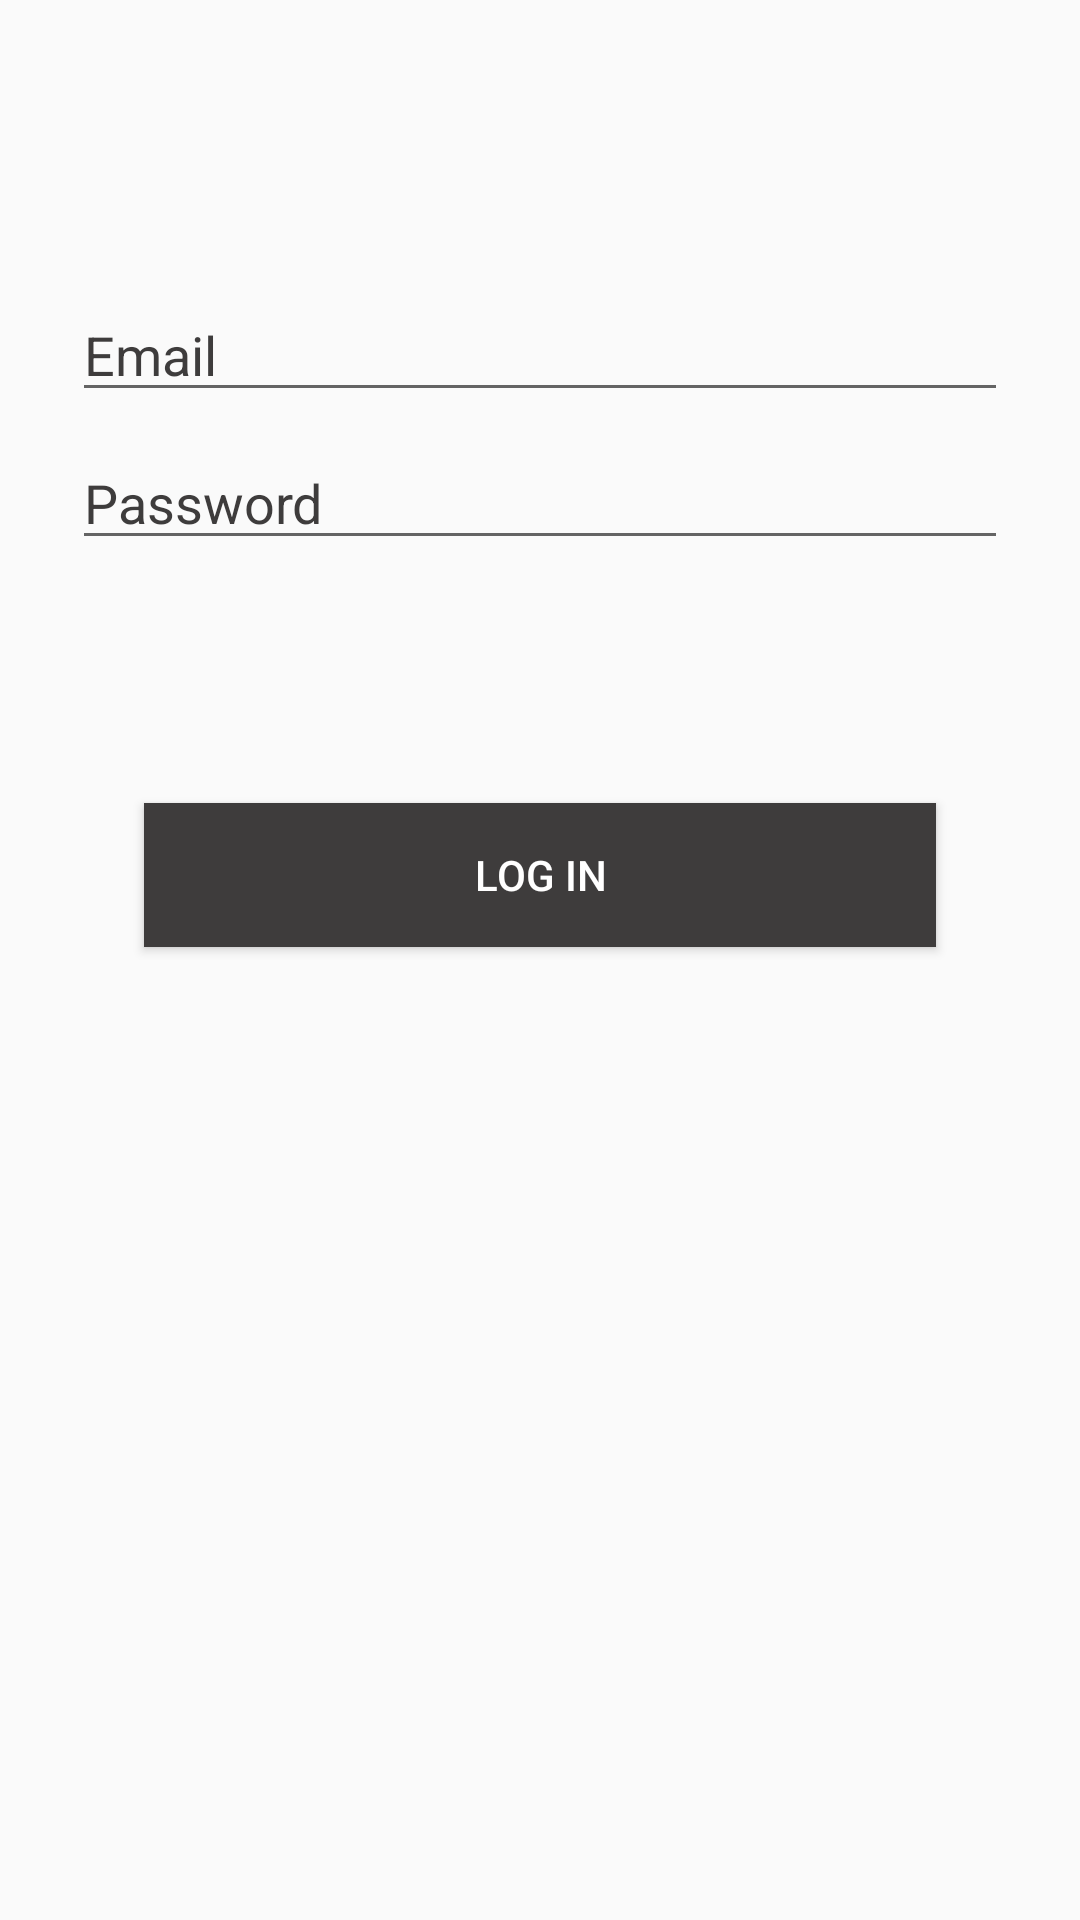

This screen was rendered from an Android layout file. Write that file and the resources it references.
<!-- AndroidManifest.xml: application theme AppTheme -->
<!-- res/layout/activity_login.xml -->
<?xml version="1.0" encoding="utf-8"?>
<androidx.constraintlayout.widget.ConstraintLayout xmlns:android="http://schemas.android.com/apk/res/android"
    xmlns:app="http://schemas.android.com/apk/res-auto"
    xmlns:tools="http://schemas.android.com/tools"
    android:id="@+id/container"
    android:layout_width="match_parent"

    android:layout_height="match_parent"

    android:paddingBottom="@dimen/activity_vertical_margin"
    tools:context=".login_activity">


    <EditText
        android:id="@+id/loginemail"
        android:layout_width="0dp"
        android:layout_height="wrap_content"
        android:layout_marginStart="24dp"
        android:layout_marginTop="96dp"
        android:layout_marginEnd="24dp"

        android:hint="Email"
        android:inputType="textEmailAddress"
        android:selectAllOnFocus="true"
        android:textColorHint="@color/black"
        app:layout_constraintEnd_toEndOf="parent"
        app:layout_constraintStart_toStartOf="parent"
        app:layout_constraintTop_toTopOf="parent" />

    <EditText
        android:id="@+id/password"
        android:layout_width="0dp"
        android:layout_height="wrap_content"
        android:layout_marginStart="24dp"
        android:layout_marginTop="8dp"
        android:layout_marginEnd="24dp"

        android:hint="@string/prompt_password"
        android:imeActionLabel="@string/action_sign_in_short"
        android:imeOptions="actionDone"
        android:inputType="textPassword"
        android:selectAllOnFocus="true"
        android:textColorHint="@color/black"
        app:layout_constraintEnd_toEndOf="parent"
        app:layout_constraintStart_toStartOf="parent"
        app:layout_constraintTop_toBottomOf="@+id/loginemail" />

    <Button
        android:id="@+id/login"
        android:layout_width="match_parent"
        android:layout_height="wrap_content"
        android:layout_gravity="start"
        android:layout_marginStart="48dp"
        android:layout_marginTop="16dp"
        android:layout_marginEnd="48dp"
        android:layout_marginBottom="64dp"
        android:background="@color/black"
        android:enabled="true"
        android:text="Log In"
        android:textColor="@color/white"
        app:layout_constraintBottom_toBottomOf="parent"
        app:layout_constraintEnd_toEndOf="parent"
        app:layout_constraintStart_toStartOf="parent"
        app:layout_constraintTop_toBottomOf="@+id/password"
        app:layout_constraintVertical_bias="0.2" />

    <ProgressBar
        android:id="@+id/loading"
        android:layout_width="wrap_content"
        android:layout_height="wrap_content"
        android:layout_gravity="center"
        android:layout_marginStart="32dp"
        android:layout_marginTop="64dp"
        android:layout_marginEnd="32dp"
        android:layout_marginBottom="64dp"
        android:visibility="gone"
        app:layout_constraintBottom_toBottomOf="parent"
        app:layout_constraintEnd_toEndOf="@+id/password"
        app:layout_constraintStart_toStartOf="@+id/password"
        app:layout_constraintTop_toTopOf="parent"
        app:layout_constraintVertical_bias="0.3" />
</androidx.constraintlayout.widget.ConstraintLayout>
<!-- resources referenced by this layout -->
<resources>
  <color name="black">#3E3C3C</color>
  <color name="white">#ffffff</color>
  <string name="action_sign_in_short">Sign in</string>
  <string name="prompt_password">Password</string>
  <style name="AppTheme" parent="Theme.AppCompat.Light.DarkActionBar">
          
          <item name="colorPrimary">@color/gray</item>
          <item name="colorPrimaryDark">@color/colorPrimaryDark</item>
          <item name="colorAccent">@color/colorAccent</item>
      </style>
  <color name="gray">#787878</color>
  <color name="colorPrimaryDark">@color/gray</color>
  <color name="colorAccent">#000</color>
</resources>
